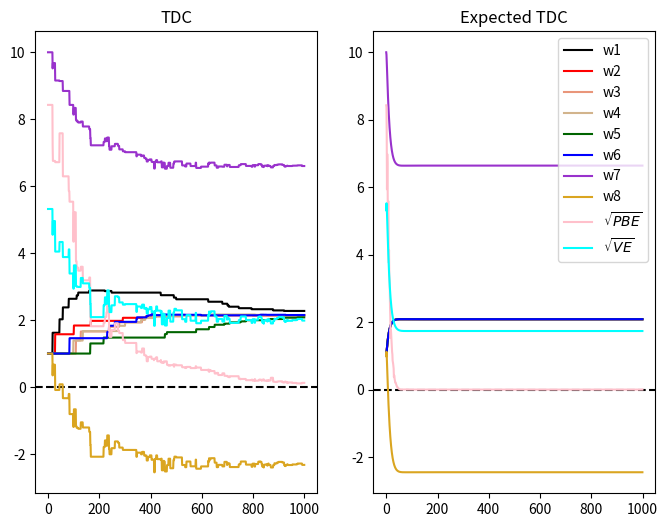

This chart was generated by the following Python code:
from matplotlib import widgets
import numpy as np
import matplotlib.pyplot as plt

DASHED = 0
SOLID = 1
LOWER = 6
GAMMA = 0.99
LENGTH = 1000
DIM = 8

class Baird_MDP:
    def __init__(self):
        feature_matrix = [[2, 0, 0, 0, 0, 0, 0, 1],
                          [0, 2, 0, 0, 0, 0, 0, 1],
                          [0, 0, 2, 0, 0, 0, 0, 1],
                          [0, 0, 0, 2, 0, 0, 0, 1],
                          [0, 0, 0, 0, 2, 0, 0, 1],
                          [0, 0, 0, 0, 0, 2, 0, 1],
                          [0, 0, 0, 0, 0, 0, 1, 2]]
        self.state_feature = np.array(feature_matrix, dtype=np.float64)
        self.n_state = self.state_feature.shape[0]
        self.lower = LOWER
        self.gamma = GAMMA
        self.action_space = np.array([DASHED, SOLID])
    
    def transit(self, action):
        if action == DASHED:
            next_state_id = np.random.randint(0, high=self.lower)
        else:
            next_state_id = self.lower
        return self.state_feature[next_state_id]
    
    def reward(self):
        return 0

def behaviour(MDP):
    action = np.random.choice(MDP.action_space, p=[6/7, 1/7])
    return action

def compute_PBE(MDP, weights):
    gamma = MDP.gamma
    D_pi = [1/7, 1/7, 1/7, 1/7,
            1/7, 1/7, 1/7]
    D_pi = np.diag(D_pi)
    state = MDP.state_feature
    v_w = np.matmul(state, weights)
    delta = MDP.reward() + gamma * np.dot(state[LOWER].T, weights) - v_w
    state_D_delta = np.matmul(np.matmul(state.T, D_pi), delta)
    state_D_state = np.matmul(np.matmul(state.T, D_pi), state)
    PBE = np.matmul(np.matmul(state_D_delta.T, np.linalg.inv(state_D_state)), state_D_delta)
    return PBE

def compute_VE(MDP, weights):
    D_pi = [1/7, 1/7, 1/7, 1/7,
            1/7, 1/7, 1/7]
    D_pi = np.diag(D_pi)
    v_w = np.matmul(MDP.state_feature, weights)
    VE = np.matmul(np.matmul(v_w.T, D_pi), v_w)
    return VE

def TDC(MDP, alpha=0.005, beta=0.05, max_step=LENGTH):
    w = w = [1, 1, 1, 1, 1, 1, 10, 1]
    w = np.array(w, dtype=np.float64)
    u = np.random.rand(w.shape[0],)
    PBE_record, VE_record, w_record = [], [], []
    state_index = np.random.randint(0, high=MDP.n_state)
    state = MDP.state_feature[state_index]
    for _ in range(max_step):
        action = behaviour(MDP)
        next_state = MDP.transit(action)
        delta = MDP.reward() + MDP.gamma * np.dot(next_state, w) - np.dot(state, w)
        rho = 0
        if action == SOLID:
            rho = 7
        PBE_record.append(np.sqrt(compute_PBE(MDP, w)))
        VE_record.append(np.sqrt(compute_VE(MDP, w)))
        w_record.append(np.copy(w))
        u += beta * rho * (delta - np.dot(u.T, state)) * state
        w += alpha * rho * (delta * state - MDP.gamma * np.dot(state.T, u) * next_state)
        state = next_state
    return np.array(PBE_record), np.array(VE_record), np.array(w_record)

def expected_TDC(MDP, alpha=0.005, beta=0.05, max_sweep=LENGTH):
    w = [1, 1, 1, 1, 1, 1, 10, 1]
    w = np.array(w, dtype=np.float64)
    u = np.random.rand(w.shape[0],)
    PBE_record, VE_record, w_record = [], [], []
    for _ in range(max_sweep):
        u_increment, w_increment = 0, 0
        for state in MDP.state_feature:
            delta = MDP.gamma * np.dot(w.T, MDP.state_feature[LOWER]) - np.dot(w.T, state)
            u_increment += 7 * (delta - np.dot(u.T, state)) * state
            w_increment += 7 * (delta * state - MDP.gamma * np.dot(state.T, u) * MDP.state_feature[LOWER])
        PBE_record.append(np.sqrt(compute_PBE(MDP, w)))
        VE_record.append(np.sqrt(compute_VE(MDP, w)))
        w_record.append(np.copy(w))
        u += beta * u_increment / MDP.n_state
        w += alpha * w_increment / MDP.n_state
    return np.array(PBE_record), np.array(VE_record), np.array(w_record)

def main():
    MDP = Baird_MDP()
    PBE_record, VE_record, w_records = TDC(MDP)
    expected_PBE_record, expected_VE_record, expected_w_records = expected_TDC(MDP)
    x = np.arange(LENGTH)
    colors = ['black', 'red', 'darksalmon', 'tan',
              'darkgreen', 'blue', 'darkorchid', 'goldenrod', 
              'pink', 'cyan']
    plot_curves = [{'PBE': PBE_record, 'VE': VE_record, 'weights': w_records}, 
                    {'PBE': expected_PBE_record, 'VE': expected_VE_record, 'weights': expected_w_records}]
    title_list = ['TDC', 'Expected TDC']
    fig, axs = plt.subplots(1, 2, figsize=(8, 6))
    for i, ax in enumerate(axs):
        ax.title.set_text(title_list[i])
        ax.axhline(y=0, color='black', linestyle='--')
        for d in range(DIM+2):
            if d < 8:
                y = plot_curves[i]['weights'][:, d]
                ax.plot(x, y, label='w'+str(d + 1), color=colors[d])
            elif d == 8:
                y = plot_curves[i]['PBE']
                ax.plot(x, y, label='$\sqrt{PBE}$', color=colors[d])
            else:
                y = plot_curves[i]['VE']
                ax.plot(x, y, label='$\sqrt{VE}$', color=colors[d])
    plt.legend()
    plt.show()

if __name__ == '__main__':
    main()